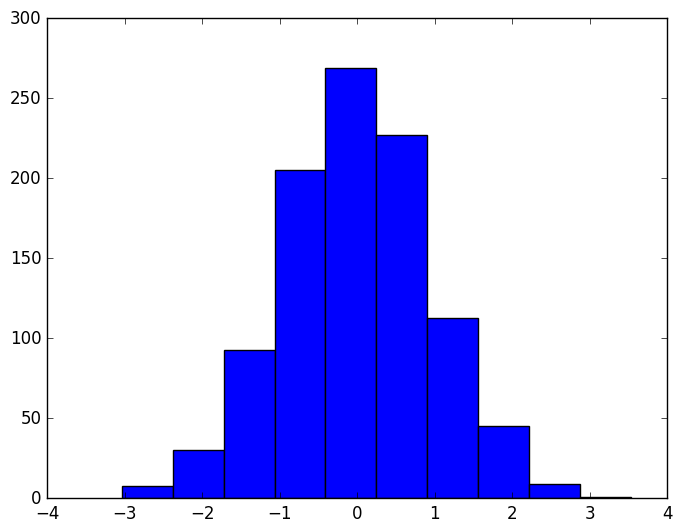

Generate this figure with matplotlib: (Note: this script raises an exception after producing the figure.)
import matplotlib.pyplot as plt
plt.style.use('classic')
import numpy as np

%matplotlib inline

x = np.random.randn(1000)
plt.hist(x);

# use a gray background
ax = plt.axes(axisbg='#E6E6E6')
ax.set_axisbelow(True)

# draw solid white grid lines
plt.grid(color='w', linestyle='solid')

# hide axis spines
for spine in ax.spines.values():
    spine.set_visible(False)
    
# hide top and right ticks
ax.xaxis.tick_bottom()
ax.yaxis.tick_left()

# lighten ticks and labels
ax.tick_params(colors='gray', direction='out')
for tick in ax.get_xticklabels():
    tick.set_color('gray')
for tick in ax.get_yticklabels():
    tick.set_color('gray')
    
# control face and edge color of histogram
ax.hist(x, edgecolor='#E6E6E6', color='#EE6666');

IPython_default = plt.rcParams.copy()

from matplotlib import cycler
colors = cycler('color',
                ['#EE6666', '#3388BB', '#9988DD',
                 '#EECC55', '#88BB44', '#FFBBBB'])
plt.rc('axes', facecolor='#E6E6E6', edgecolor='none',
       axisbelow=True, grid=True, prop_cycle=colors)
plt.rc('grid', color='w', linestyle='solid')
plt.rc('xtick', direction='out', color='gray')
plt.rc('ytick', direction='out', color='gray')
plt.rc('patch', edgecolor='#E6E6E6')
plt.rc('lines', linewidth=2)

plt.hist(x);

for i in range(4):
    plt.plot(np.random.rand(10));

plt.style.available[:5]

def hist_and_lines():
    np.random.seed(0)
    fig, ax = plt.subplots(1, 2, figsize=(11, 4))
    ax[0].hist(np.random.randn(1000))
    for i in range(3):
        ax[1].plot(np.random.rand(10))
    ax[1].legend(['a', 'b', 'c'], loc='lower left')

# reset rcParams
plt.rcParams.update(IPython_default);

hist_and_lines()

with plt.style.context('fivethirtyeight'):
    hist_and_lines()

with plt.style.context('ggplot'):
    hist_and_lines()

with plt.style.context('bmh'):
    hist_and_lines()

with plt.style.context('dark_background'):
    hist_and_lines()

with plt.style.context('grayscale'):
    hist_and_lines()

import seaborn
hist_and_lines()